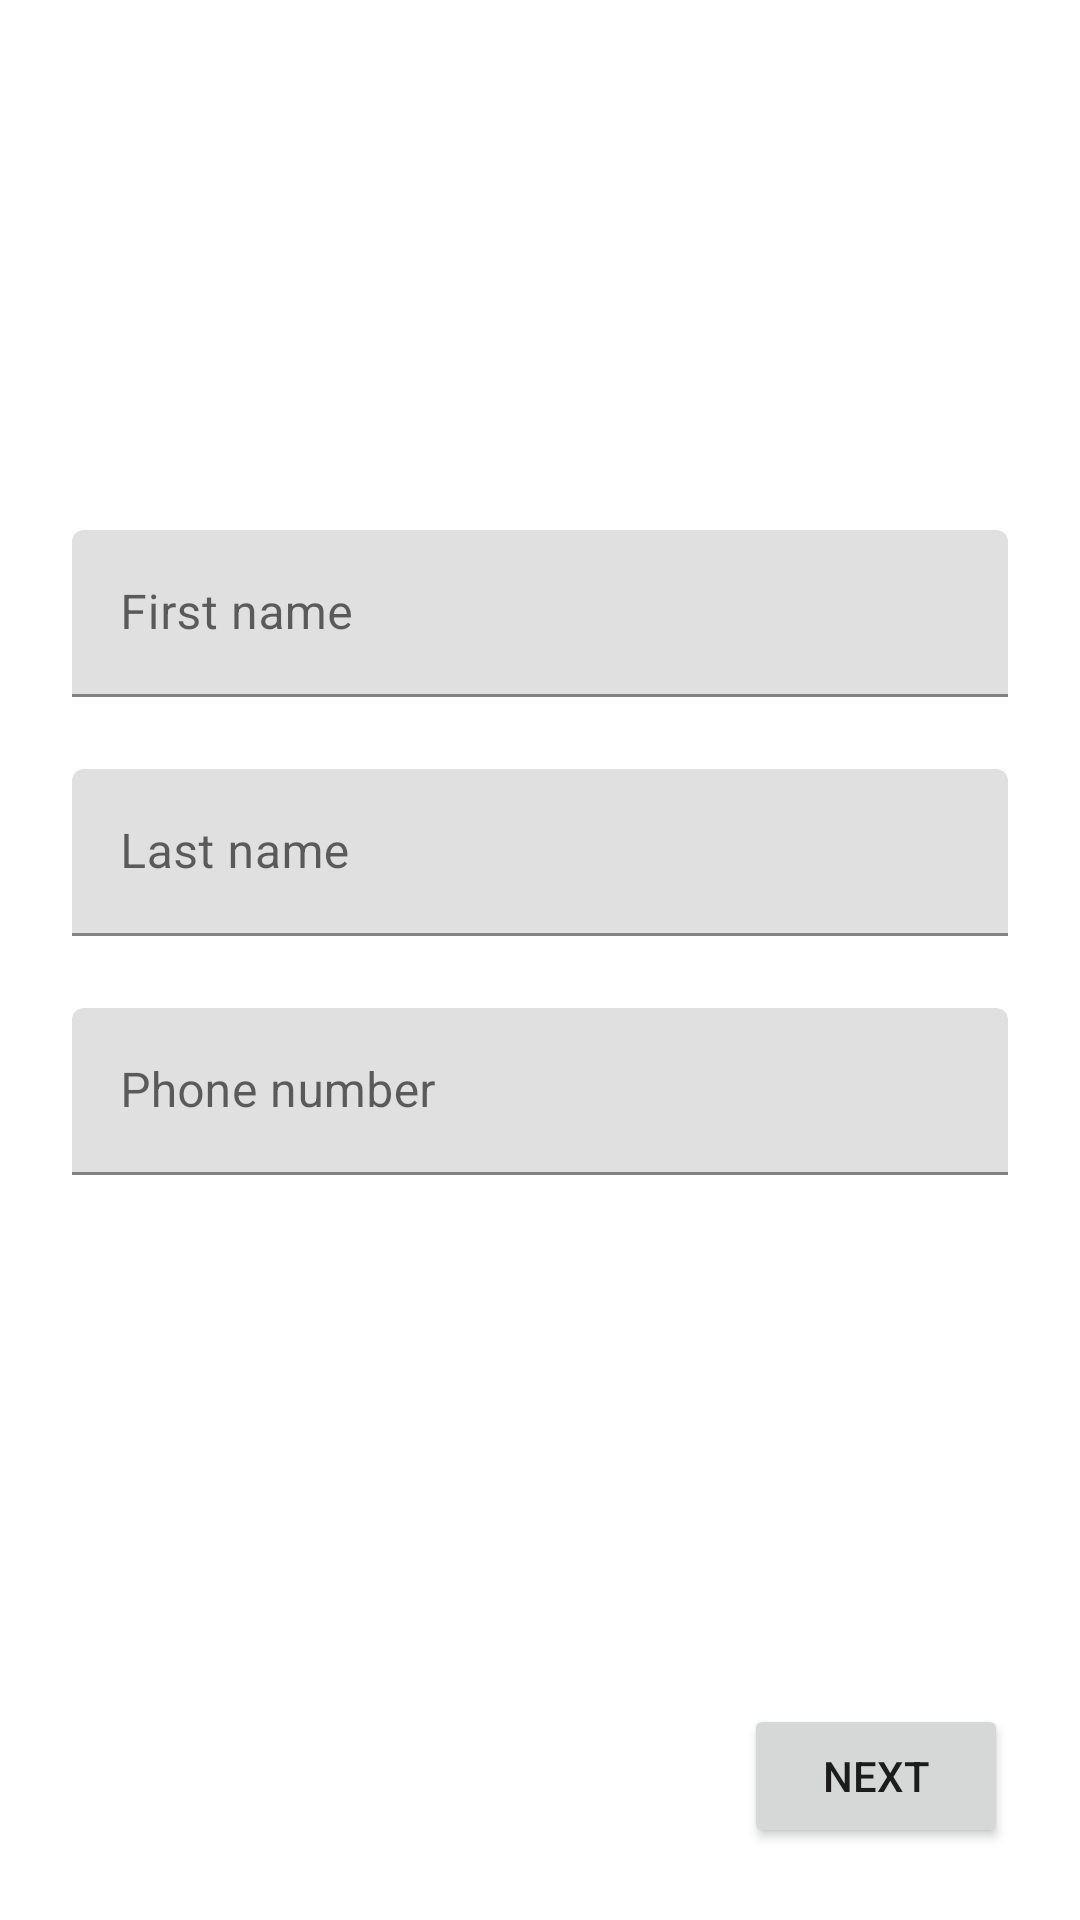

This screen was rendered from an Android layout file. Write that file and the resources it references.
<!-- AndroidManifest.xml: application theme Theme.OnboardingNav -->
<!-- res/layout/fragment_personal_info.xml -->
<?xml version="1.0" encoding="utf-8"?>
<androidx.constraintlayout.widget.ConstraintLayout
    xmlns:android="http://schemas.android.com/apk/res/android"
    android:layout_width="match_parent"
    android:layout_height="match_parent"
    xmlns:app="http://schemas.android.com/apk/res-auto">

    <LinearLayout
        android:layout_width="match_parent"
        android:layout_height="wrap_content"
        android:orientation="vertical"
        android:padding="@dimen/spacing_large"
        app:layout_constraintBottom_toTopOf="@+id/next_btn"
        app:layout_constraintTop_toTopOf="parent">

        <com.google.android.material.textfield.TextInputLayout
            android:layout_width="match_parent"
            android:layout_height="wrap_content"
            android:hint="@string/first_name"
            app:layout_constraintEnd_toEndOf="parent"
            app:layout_constraintStart_toStartOf="parent">

            <com.google.android.material.textfield.TextInputEditText
                android:id="@+id/firstname_et"
                android:layout_width="match_parent"
                android:inputType="textPersonName"
                android:layout_height="wrap_content" />

        </com.google.android.material.textfield.TextInputLayout>

        <com.google.android.material.textfield.TextInputLayout
            android:layout_width="match_parent"
            android:layout_height="wrap_content"
            android:layout_marginTop="@dimen/spacing_large"
            android:hint="@string/last_name"
            app:layout_constraintEnd_toEndOf="parent"
            app:layout_constraintStart_toStartOf="parent">

            <com.google.android.material.textfield.TextInputEditText
                android:id="@+id/lastname_et"
                android:layout_width="match_parent"
                android:inputType="textPersonName"
                android:layout_height="wrap_content" />

        </com.google.android.material.textfield.TextInputLayout>

        <com.google.android.material.textfield.TextInputLayout
            android:layout_width="match_parent"
            android:layout_height="wrap_content"
            android:layout_marginTop="@dimen/spacing_large"
            android:hint="@string/phone_number"
            app:layout_constraintEnd_toEndOf="parent"
            app:layout_constraintStart_toStartOf="parent">

            <com.google.android.material.textfield.TextInputEditText
                android:id="@+id/telephone_et"
                android:layout_width="match_parent"
                android:imeOptions="actionDone"
                android:inputType="phone"
                android:layout_height="wrap_content" />

        </com.google.android.material.textfield.TextInputLayout>

    </LinearLayout>

    <Button
        android:id="@+id/next_btn"
        android:layout_width="wrap_content"
        android:layout_height="wrap_content"
        android:layout_margin="@dimen/spacing_large"
        android:text="@string/next"
        app:layout_constraintBottom_toBottomOf="parent"
        app:layout_constraintEnd_toEndOf="parent" />

</androidx.constraintlayout.widget.ConstraintLayout>
<!-- resources referenced by this layout -->
<resources>
  <dimen name="spacing_large">24dp</dimen>
  <string name="first_name">First name</string>
  <string name="last_name">Last name</string>
  <string name="next">Next</string>
  <string name="phone_number">Phone number</string>
  <style name="Theme.OnboardingNav" parent="Theme.MaterialComponents.DayNight.DarkActionBar">
          
          <item name="colorPrimary">@color/purple_500</item>
          <item name="colorPrimaryVariant">@color/purple_700</item>
          <item name="colorOnPrimary">@color/white</item>
          
          <item name="colorSecondary">@color/teal_200</item>
          <item name="colorSecondaryVariant">@color/teal_700</item>
          <item name="colorOnSecondary">@color/black</item>
          
          <item name="android:statusBarColor" tools:targetApi="l">?attr/colorPrimaryVariant</item>
          
      </style>
  <!-- not gathered from this repository: default colours our renderer supplied (Android Studio template values) -->
  <color name="purple_500">#FF6200EE</color>
  <color name="purple_700">#FF3700B3</color>
  <color name="teal_200">#FF03DAC5</color>
  <color name="teal_700">#FF018786</color>
  <color name="black">#FF000000</color>
  <color name="white">#FFFFFFFF</color>
</resources>
